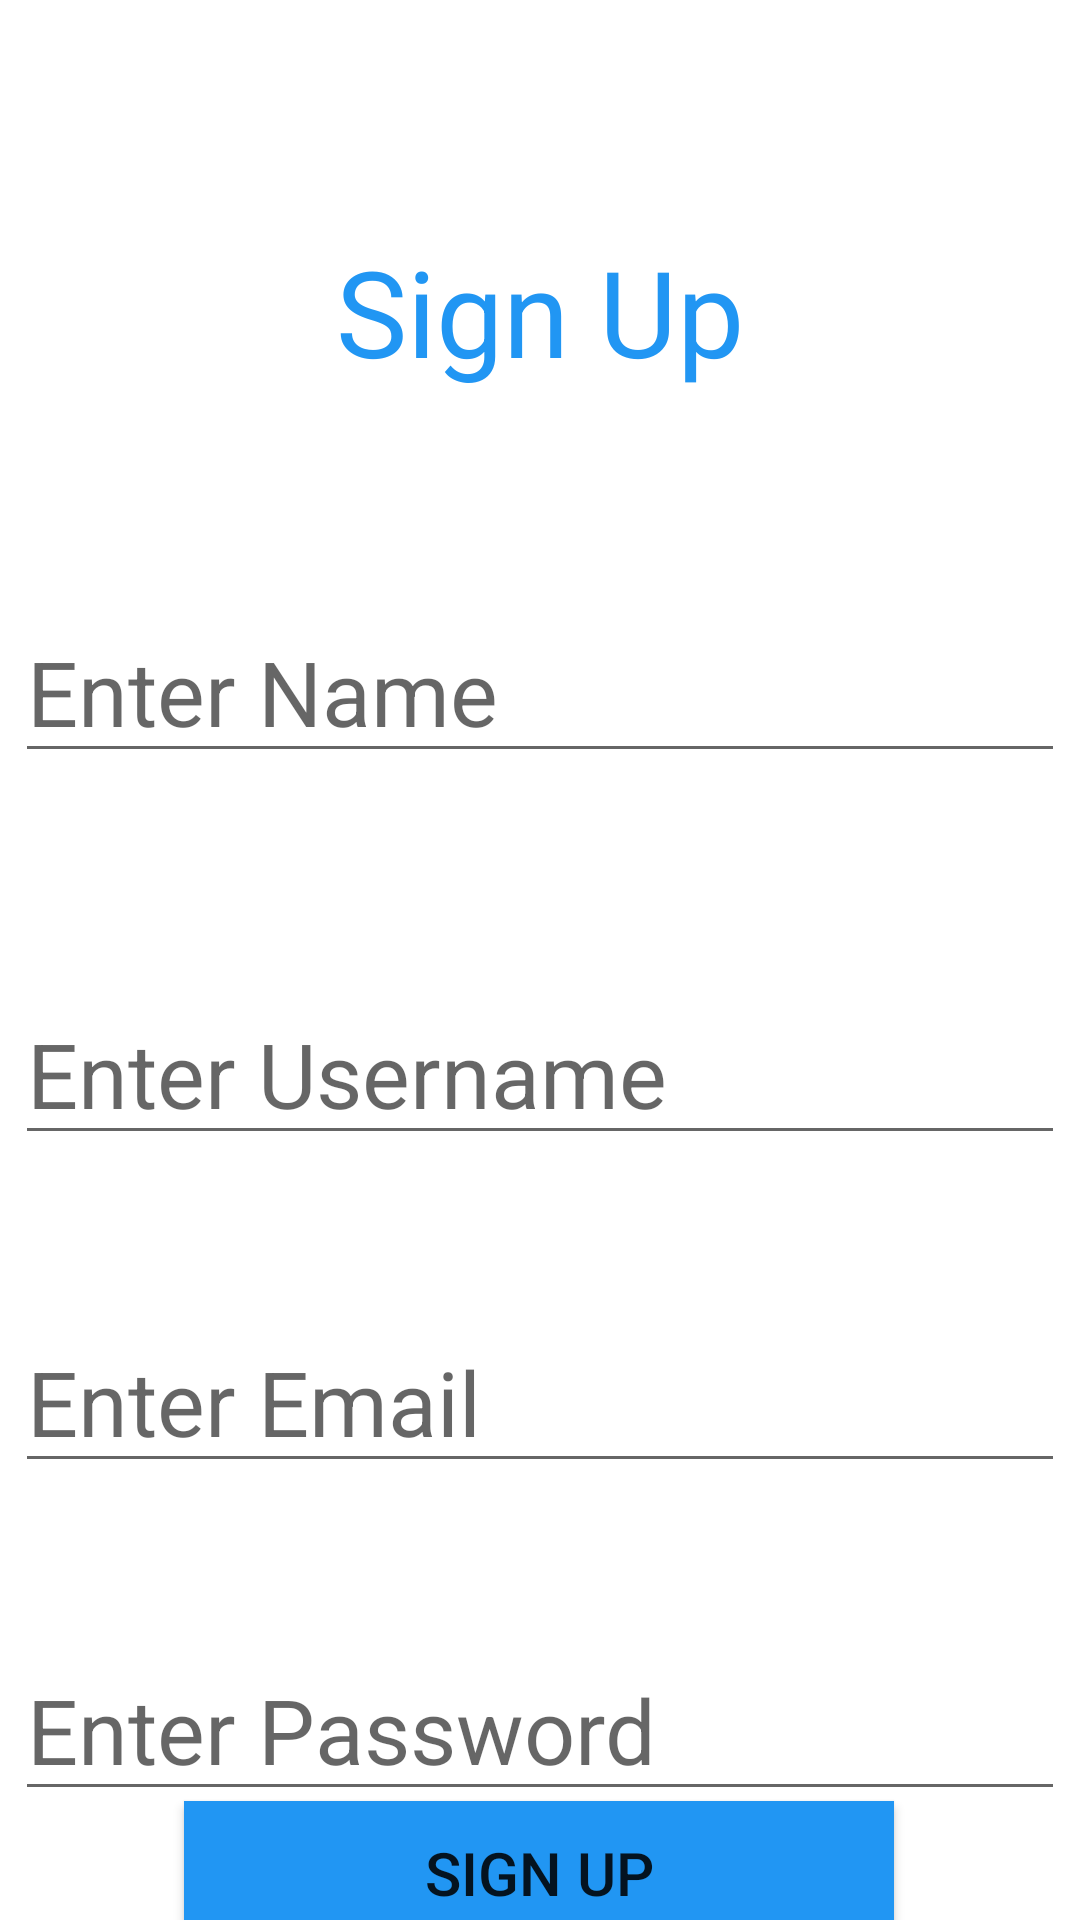

Reconstruct the res/layout file that produces this screen, plus the resources it refers to.
<!-- AndroidManifest.xml: application theme Theme.WeeklyAccessment4 -->
<!-- res/layout/activity_main.xml -->
<?xml version="1.0" encoding="utf-8"?>
<androidx.constraintlayout.widget.ConstraintLayout xmlns:android="http://schemas.android.com/apk/res/android"
    xmlns:app="http://schemas.android.com/apk/res-auto"
    xmlns:tools="http://schemas.android.com/tools"
    android:layout_width="match_parent"
    android:layout_height="match_parent"
    tools:context=".MainActivity">


    <TextView
        android:id="@+id/signText"
        android:layout_width="wrap_content"
        android:layout_height="wrap_content"
        android:ems="5"
        android:text="Sign Up"
        android:textAlignment="center"
        android:textColor="#2196F3"
        android:textSize="40sp"
        app:layout_constraintBottom_toBottomOf="parent"
        app:layout_constraintEnd_toEndOf="parent"
        app:layout_constraintStart_toStartOf="parent"
        app:layout_constraintTop_toTopOf="parent"
        app:layout_constraintVertical_bias="0.131" />

    <EditText
        android:id="@+id/signName"
        android:layout_width="wrap_content"
        android:layout_height="wrap_content"
        android:layout_marginTop="70dp"
        android:ems="10"
        android:textSize="30dp"
        android:inputType="textPersonName"
        android:hint="Enter Name"
        app:layout_constraintEnd_toEndOf="parent"
        app:layout_constraintHorizontal_bias="0.497"
        app:layout_constraintStart_toStartOf="parent"
        app:layout_constraintTop_toBottomOf="@+id/signText" />

    <EditText
        android:id="@+id/signUser"
        android:layout_width="wrap_content"
        android:layout_height="wrap_content"
        android:layout_marginTop="70dp"
        android:ems="10"
        android:inputType="textPersonName"
        android:hint="Enter Username"
        android:textSize="30dp"
        app:layout_constraintEnd_toEndOf="parent"
        app:layout_constraintHorizontal_bias="0.497"
        app:layout_constraintStart_toStartOf="parent"
        app:layout_constraintTop_toBottomOf="@+id/signName" />

    <EditText
        android:id="@+id/signEmail"
        android:layout_width="wrap_content"
        android:layout_height="wrap_content"
        android:layout_marginTop="52dp"
        android:ems="10"
        android:textSize="30dp"
        android:inputType="textPersonName"
        android:hint="Enter Email"
        app:layout_constraintEnd_toEndOf="parent"
        app:layout_constraintHorizontal_bias="0.497"
        app:layout_constraintStart_toStartOf="parent"
        app:layout_constraintTop_toBottomOf="@+id/signUser" />

    <EditText
        android:id="@+id/signPass"
        android:layout_width="wrap_content"
        android:layout_height="wrap_content"
        android:layout_marginTop="52dp"
        android:ems="10"
        android:textSize="30dp"
        android:hint="Enter Password"
        android:inputType="textPassword"
        app:layout_constraintEnd_toEndOf="parent"
        app:layout_constraintHorizontal_bias="0.497"
        app:layout_constraintStart_toStartOf="parent"
        app:layout_constraintTop_toBottomOf="@+id/signEmail" />

    <Button
        android:id="@+id/signBtn"
        android:layout_width="wrap_content"
        android:layout_height="wrap_content"
        android:text="Sign Up"
        android:ems="10"
        android:background="#2196F3"
        android:textSize="20dp"
        app:layout_constraintBottom_toBottomOf="parent"
        app:layout_constraintEnd_toEndOf="parent"
        app:layout_constraintHorizontal_bias="0.498"
        app:layout_constraintStart_toStartOf="parent"
        app:layout_constraintTop_toBottomOf="@+id/signPass"
        app:layout_constraintVertical_bias="0.312" />


</androidx.constraintlayout.widget.ConstraintLayout>
<!-- resources referenced by this layout -->
<resources>
  <style name="Theme.WeeklyAccessment4" parent="Theme.MaterialComponents.DayNight.DarkActionBar">
          
          <item name="colorPrimary">@color/purple_500</item>
          <item name="colorPrimaryVariant">@color/purple_700</item>
          <item name="colorOnPrimary">@color/white</item>
          
          <item name="colorSecondary">@color/teal_200</item>
          <item name="colorSecondaryVariant">@color/teal_700</item>
          <item name="colorOnSecondary">@color/black</item>
          
          <item name="android:statusBarColor" tools:targetApi="l">?attr/colorPrimaryVariant</item>
          
      </style>
  <!-- not gathered from this repository: default colours our renderer supplied (Android Studio template values) -->
  <color name="purple_500">#FF6200EE</color>
  <color name="purple_700">#FF3700B3</color>
  <color name="teal_200">#FF03DAC5</color>
  <color name="teal_700">#FF018786</color>
  <color name="black">#FF000000</color>
  <color name="white">#FFFFFFFF</color>
</resources>
